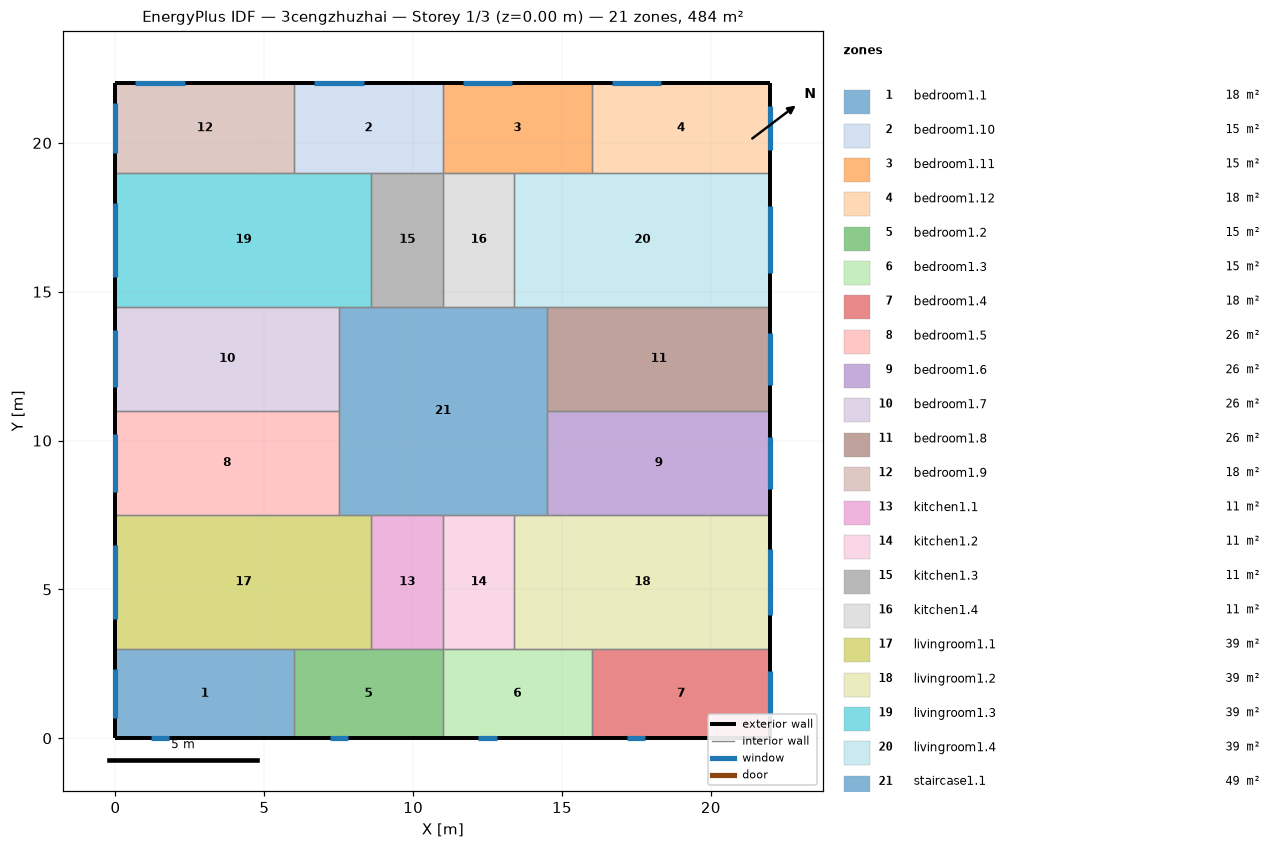
=== STOREY PLAN SPEC (per zone: floor XY polygon, exterior-wall plan segments, windows/doors) ===
zone 1: bedroom1.1  (18.0 m²)
  floor: (6.00, 3.00) (6.00, 0.00) (0.00, 0.00) (0.00, 3.00)
  exterior wall: (0.00, 3.00) – (0.00, 0.00)  [3.0 m]
    window: (0.00, 2.33) – (0.00, 0.67)  [2.5 m²]
  exterior wall: (0.00, 0.00) – (6.00, 0.00)  [6.0 m]
    window: (1.20, 0.00) – (1.80, 0.00)  [0.9 m²]
  interior walls: 2
zone 2: bedroom1.10  (15.0 m²)
  floor: (11.00, 22.00) (11.00, 19.00) (6.00, 19.00) (6.00, 22.00)
  exterior wall: (11.00, 22.00) – (6.00, 22.00)  [5.0 m]
    window: (8.34, 22.00) – (6.66, 22.00)  [2.5 m²]
  interior walls: 4
zone 3: bedroom1.11  (15.0 m²)
  floor: (16.00, 22.00) (16.00, 19.00) (11.00, 19.00) (11.00, 22.00)
  exterior wall: (16.00, 22.00) – (11.00, 22.00)  [5.0 m]
    window: (13.34, 22.00) – (11.66, 22.00)  [2.5 m²]
  interior walls: 4
zone 4: bedroom1.12  (18.0 m²)
  floor: (22.00, 22.00) (22.00, 19.00) (16.00, 19.00) (16.00, 22.00)
  exterior wall: (22.00, 19.00) – (22.00, 22.00)  [3.0 m]
    window: (22.00, 19.75) – (22.00, 21.25)  [2.2 m²]
  exterior wall: (22.00, 22.00) – (16.00, 22.00)  [6.0 m]
    window: (18.34, 22.00) – (16.66, 22.00)  [2.5 m²]
  interior walls: 2
zone 5: bedroom1.2  (15.0 m²)
  floor: (11.00, 3.00) (11.00, 0.00) (6.00, 0.00) (6.00, 3.00)
  exterior wall: (6.00, 0.00) – (11.00, 0.00)  [5.0 m]
    window: (7.20, 0.00) – (7.80, 0.00)  [0.9 m²]
  interior walls: 4
zone 6: bedroom1.3  (15.0 m²)
  floor: (16.00, 3.00) (16.00, 0.00) (11.00, 0.00) (11.00, 3.00)
  exterior wall: (11.00, 0.00) – (16.00, 0.00)  [5.0 m]
    window: (12.20, 0.00) – (12.80, 0.00)  [0.9 m²]
  interior walls: 4
zone 7: bedroom1.4  (18.0 m²)
  floor: (22.00, 3.00) (22.00, 0.00) (16.00, 0.00) (16.00, 3.00)
  exterior wall: (16.00, 0.00) – (22.00, 0.00)  [6.0 m]
    window: (17.20, 0.00) – (17.80, 0.00)  [0.9 m²]
  exterior wall: (22.00, 0.00) – (22.00, 3.00)  [3.0 m]
    window: (22.00, 0.75) – (22.00, 2.25)  [2.2 m²]
  interior walls: 2
zone 8: bedroom1.5  (26.2 m²)
  floor: (7.50, 11.00) (7.50, 7.50) (0.00, 7.50) (0.00, 11.00)
  exterior wall: (0.00, 11.00) – (0.00, 7.50)  [3.5 m]
    window: (0.00, 10.22) – (0.00, 8.28)  [2.9 m²]
  interior walls: 3
zone 9: bedroom1.6  (26.2 m²)
  floor: (22.00, 11.00) (22.00, 7.50) (14.50, 7.50) (14.50, 11.00)
  exterior wall: (22.00, 7.50) – (22.00, 11.00)  [3.5 m]
    window: (22.00, 8.38) – (22.00, 10.12)  [2.6 m²]
  interior walls: 3
zone 10: bedroom1.7  (26.2 m²)
  floor: (7.50, 14.50) (7.50, 11.00) (0.00, 11.00) (0.00, 14.50)
  exterior wall: (0.00, 14.50) – (0.00, 11.00)  [3.5 m]
    window: (0.00, 13.72) – (0.00, 11.78)  [2.9 m²]
  interior walls: 3
zone 11: bedroom1.8  (26.2 m²)
  floor: (22.00, 14.50) (22.00, 11.00) (14.50, 11.00) (14.50, 14.50)
  exterior wall: (22.00, 11.00) – (22.00, 14.50)  [3.5 m]
    window: (22.00, 11.88) – (22.00, 13.62)  [2.6 m²]
  interior walls: 3
zone 12: bedroom1.9  (18.0 m²)
  floor: (6.00, 22.00) (6.00, 19.00) (0.00, 19.00) (0.00, 22.00)
  exterior wall: (0.00, 22.00) – (0.00, 19.00)  [3.0 m]
    window: (0.00, 21.33) – (0.00, 19.67)  [2.5 m²]
  exterior wall: (6.00, 22.00) – (0.00, 22.00)  [6.0 m]
    window: (2.34, 22.00) – (0.66, 22.00)  [2.5 m²]
  interior walls: 2
zone 13: kitchen1.1  (10.8 m²)
  floor: (11.00, 7.50) (11.00, 3.00) (8.60, 3.00) (8.60, 7.50)
  interior walls: 4
zone 14: kitchen1.2  (10.8 m²)
  floor: (13.40, 7.50) (13.40, 3.00) (11.00, 3.00) (11.00, 7.50)
  interior walls: 4
zone 15: kitchen1.3  (10.8 m²)
  floor: (11.00, 19.00) (11.00, 14.50) (8.60, 14.50) (8.60, 19.00)
  interior walls: 4
zone 16: kitchen1.4  (10.8 m²)
  floor: (13.40, 19.00) (13.40, 14.50) (11.00, 14.50) (11.00, 19.00)
  interior walls: 4
zone 17: livingroom1.1  (38.7 m²)
  floor: (8.60, 7.50) (8.60, 3.00) (0.00, 3.00) (0.00, 7.50)
  exterior wall: (0.00, 7.50) – (0.00, 3.00)  [4.5 m]
    window: (0.00, 6.49) – (0.00, 4.01)  [3.7 m²]
  interior walls: 5
zone 18: livingroom1.2  (38.7 m²)
  floor: (22.00, 7.50) (22.00, 3.00) (13.40, 3.00) (13.40, 7.50)
  exterior wall: (22.00, 3.00) – (22.00, 7.50)  [4.5 m]
    window: (22.00, 4.13) – (22.00, 6.37)  [3.4 m²]
  interior walls: 5
zone 19: livingroom1.3  (38.7 m²)
  floor: (8.60, 19.00) (8.60, 14.50) (0.00, 14.50) (0.00, 19.00)
  exterior wall: (0.00, 19.00) – (0.00, 14.50)  [4.5 m]
    window: (0.00, 17.99) – (0.00, 15.51)  [3.7 m²]
  interior walls: 5
zone 20: livingroom1.4  (38.7 m²)
  floor: (22.00, 19.00) (22.00, 14.50) (13.40, 14.50) (13.40, 19.00)
  exterior wall: (22.00, 14.50) – (22.00, 19.00)  [4.5 m]
    window: (22.00, 15.63) – (22.00, 17.87)  [3.4 m²]
  interior walls: 5
zone 21: staircase1.1  (49.0 m²)
  floor: (14.50, 14.50) (14.50, 7.50) (7.50, 7.50) (7.50, 14.50)
  interior walls: 12

=== DERIVED (storey summary) ===
Building: 3cengzhuzhai
Storey: 1 of 3  (floor level z = 0.00 m)
Storey gross floor area: 484.0 m²
Zones on this storey: 21
  - bedroom1.1: floor 18.0 m²; exterior wall 9.0 m (27.0 m²); 2 window(s) 3.4 m²; WWR 12.6%
  - bedroom1.10: floor 15.0 m²; exterior wall 5.0 m (15.0 m²); 1 window(s) 2.5 m²; WWR 16.7%
  - bedroom1.11: floor 15.0 m²; exterior wall 5.0 m (15.0 m²); 1 window(s) 2.5 m²; WWR 16.7%
  - bedroom1.12: floor 18.0 m²; exterior wall 9.0 m (27.0 m²); 2 window(s) 4.8 m²; WWR 17.6%
  - bedroom1.2: floor 15.0 m²; exterior wall 5.0 m (15.0 m²); 1 window(s) 0.9 m²; WWR 6.1%
  - bedroom1.3: floor 15.0 m²; exterior wall 5.0 m (15.0 m²); 1 window(s) 0.9 m²; WWR 6.1%
  - bedroom1.4: floor 18.0 m²; exterior wall 9.0 m (27.0 m²); 2 window(s) 3.2 m²; WWR 11.7%
  - bedroom1.5: floor 26.2 m²; exterior wall 3.5 m (10.5 m²); 1 window(s) 2.9 m²; WWR 27.6%
  - bedroom1.6: floor 26.2 m²; exterior wall 3.5 m (10.5 m²); 1 window(s) 2.6 m²; WWR 24.9%
  - bedroom1.7: floor 26.2 m²; exterior wall 3.5 m (10.5 m²); 1 window(s) 2.9 m²; WWR 27.6%
  - bedroom1.8: floor 26.2 m²; exterior wall 3.5 m (10.5 m²); 1 window(s) 2.6 m²; WWR 24.9%
  - bedroom1.9: floor 18.0 m²; exterior wall 9.0 m (27.0 m²); 2 window(s) 5.0 m²; WWR 18.5%
  - kitchen1.1: floor 10.8 m²
  - kitchen1.2: floor 10.8 m²
  - kitchen1.3: floor 10.8 m²
  - kitchen1.4: floor 10.8 m²
  - livingroom1.1: floor 38.7 m²; exterior wall 4.5 m (13.5 m²); 1 window(s) 3.7 m²; WWR 27.6%
  - livingroom1.2: floor 38.7 m²; exterior wall 4.5 m (13.5 m²); 1 window(s) 3.4 m²; WWR 24.9%
  - livingroom1.3: floor 38.7 m²; exterior wall 4.5 m (13.5 m²); 1 window(s) 3.7 m²; WWR 27.6%
  - livingroom1.4: floor 38.7 m²; exterior wall 4.5 m (13.5 m²); 1 window(s) 3.4 m²; WWR 24.9%
  - staircase1.1: floor 49.0 m²
Zone adjacency (shared interzone walls):
  - bedroom1.1 ↔ bedroom1.2
  - bedroom1.1 ↔ livingroom1.1
  - bedroom1.10 ↔ bedroom1.11
  - bedroom1.10 ↔ bedroom1.9
  - bedroom1.10 ↔ kitchen1.3
  - bedroom1.10 ↔ livingroom1.3
  - bedroom1.11 ↔ bedroom1.12
  - bedroom1.11 ↔ kitchen1.4
  - bedroom1.11 ↔ livingroom1.4
  - bedroom1.12 ↔ livingroom1.4
  - bedroom1.2 ↔ bedroom1.3
  - bedroom1.2 ↔ kitchen1.1
  - bedroom1.2 ↔ livingroom1.1
  - bedroom1.3 ↔ bedroom1.4
  - bedroom1.3 ↔ kitchen1.2
  - bedroom1.3 ↔ livingroom1.2
  - bedroom1.4 ↔ livingroom1.2
  - bedroom1.5 ↔ bedroom1.7
  - bedroom1.5 ↔ livingroom1.1
  - bedroom1.5 ↔ staircase1.1
  - bedroom1.6 ↔ bedroom1.8
  - bedroom1.6 ↔ livingroom1.2
  - bedroom1.6 ↔ staircase1.1
  - bedroom1.7 ↔ livingroom1.3
  - bedroom1.7 ↔ staircase1.1
  - bedroom1.8 ↔ livingroom1.4
  - bedroom1.8 ↔ staircase1.1
  - bedroom1.9 ↔ livingroom1.3
  - kitchen1.1 ↔ kitchen1.2
  - kitchen1.1 ↔ livingroom1.1
  - kitchen1.1 ↔ staircase1.1
  - kitchen1.2 ↔ livingroom1.2
  - kitchen1.2 ↔ staircase1.1
  - kitchen1.3 ↔ kitchen1.4
  - kitchen1.3 ↔ livingroom1.3
  - kitchen1.3 ↔ staircase1.1
  - kitchen1.4 ↔ livingroom1.4
  - kitchen1.4 ↔ staircase1.1
  - livingroom1.1 ↔ staircase1.1
  - livingroom1.2 ↔ staircase1.1
  - livingroom1.3 ↔ staircase1.1
  - livingroom1.4 ↔ staircase1.1